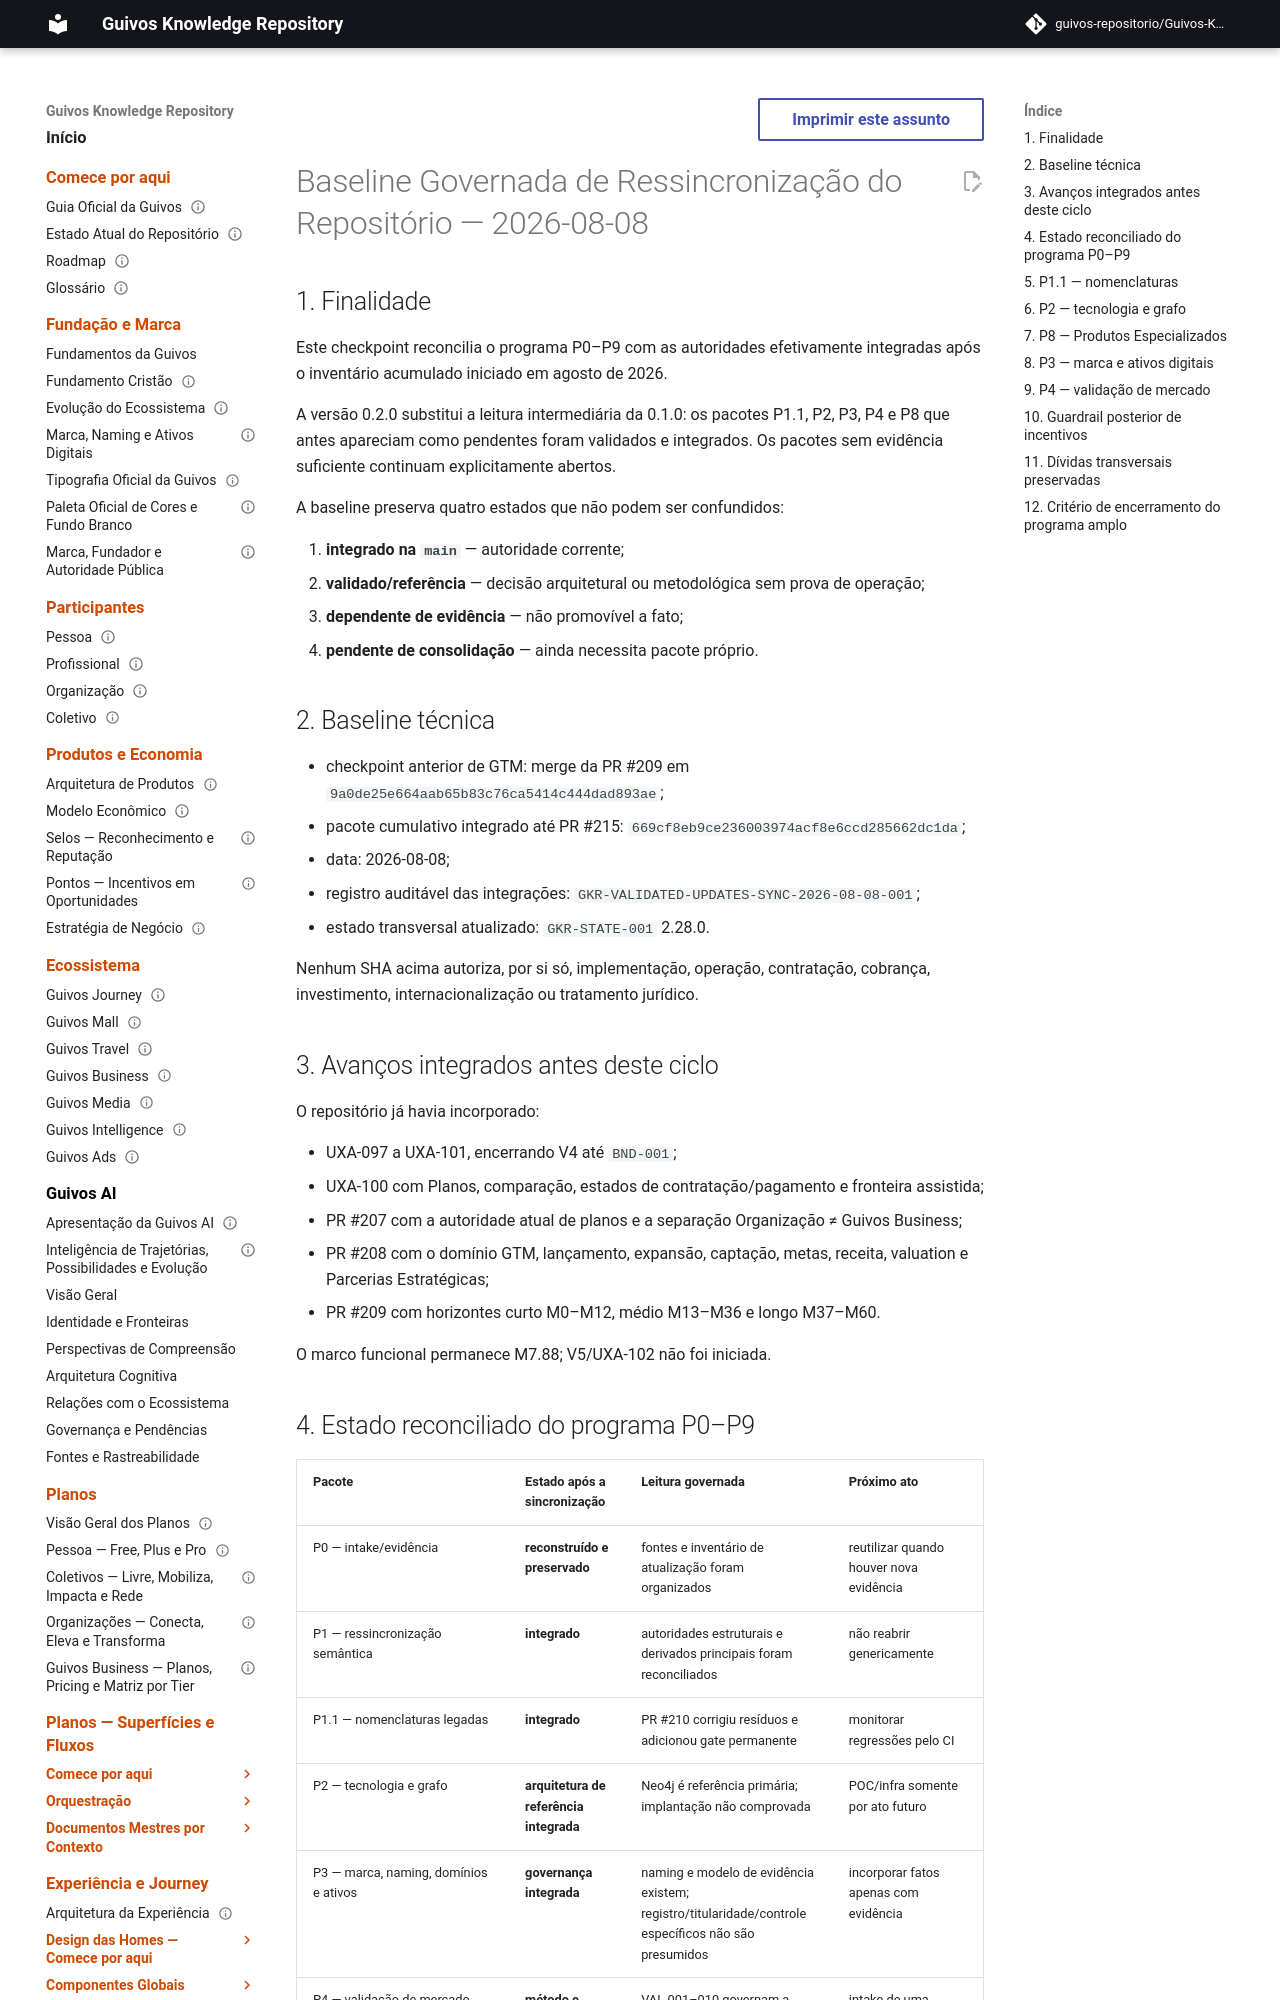

repository: guivos-repositorio/Guivos-Knowledge-Repository · page: project/repository-resynchronization-baseline-2026-08-08/index.html · generator: mkdocs

---
id: GKR-RESYNCHRONIZATION-BASELINE-2026-08-08-001
title: Baseline Governada de Ressincronização do Repositório — 2026-08-08
status: in-progress
version: 0.2.0
owner: Guivos
last_updated: 2026-08-08
related:
  - GKR-UPDATE-PROGRAM-001
  - GKR-STATE-001
  - GKR-VALIDATED-UPDATES-SYNC-2026-08-08-001
  - GEM-004-PLAN-TAXONOMY-AUTHORITY-001
  - GTM-000
  - GKR-LEGACY-NOMENCLATURE-RECONCILIATION-001
  - ADR-007
  - GKR-BRAND-ASSET-GOVERNANCE-001
  - VAL-009
  - GPA-SPECIALIZED-EXPERIENCE-POLICY-001
normative: false
---

# Baseline Governada de Ressincronização do Repositório — 2026-08-08

## 1. Finalidade

Este checkpoint reconcilia o programa P0–P9 com as autoridades efetivamente integradas após o inventário acumulado iniciado em agosto de 2026.

A versão 0.2.0 substitui a leitura intermediária da 0.1.0: os pacotes P1.1, P2, P3, P4 e P8 que antes apareciam como pendentes foram validados e integrados. Os pacotes sem evidência suficiente continuam explicitamente abertos.

A baseline preserva quatro estados que não podem ser confundidos:

1. **integrado na `main`** — autoridade corrente;
2. **validado/referência** — decisão arquitetural ou metodológica sem prova de operação;
3. **dependente de evidência** — não promovível a fato;
4. **pendente de consolidação** — ainda necessita pacote próprio.

## 2. Baseline técnica

- checkpoint anterior de GTM: merge da PR #209 em `9a0de25e664aab65b83c76ca5414c444dad893ae`;
- pacote cumulativo integrado até PR #215: `669cf8eb9ce236003974acf8e6ccd285662dc1da`;
- data: 2026-08-08;
- registro auditável das integrações: `GKR-VALIDATED-UPDATES-SYNC-2026-08-08-001`;
- estado transversal atualizado: `GKR-STATE-001` 2.28.0.

Nenhum SHA acima autoriza, por si só, implementação, operação, contratação, cobrança, investimento, internacionalização ou tratamento jurídico.

## 3. Avanços integrados antes deste ciclo

O repositório já havia incorporado:

- UXA-097 a UXA-101, encerrando V4 até `BND-001`;
- UXA-100 com Planos, comparação, estados de contratação/pagamento e fronteira assistida;
- PR #207 com a autoridade atual de planos e a separação Organização ≠ Guivos Business;
- PR #208 com o domínio GTM, lançamento, expansão, captação, metas, receita, valuation e Parcerias Estratégicas;
- PR #209 com horizontes curto M0–M12, médio M13–M36 e longo M37–M60.

O marco funcional permanece M7.88; V5/UXA-102 não foi iniciada.
